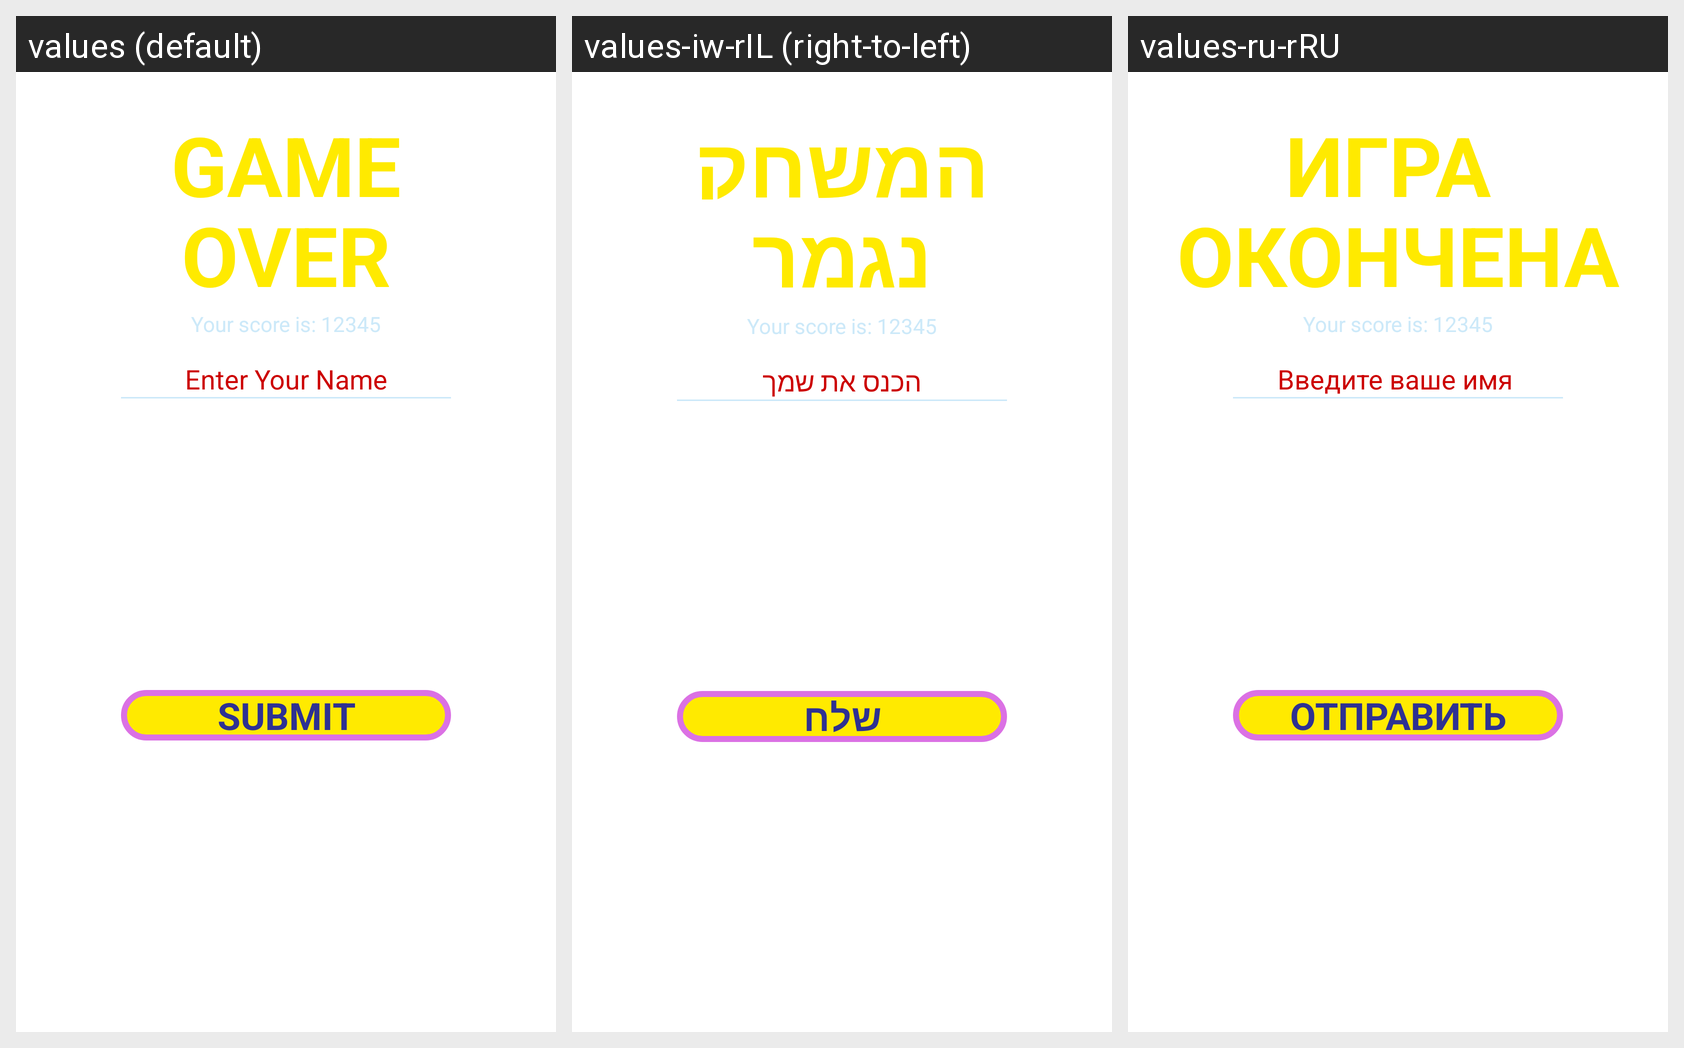

Locale-by-locale string values for the Android screen shown in this grid:
Android screen res/layout/gameover_menu.xml rendered under 3 locales, left to right: values (default), values-iw-rIL (right-to-left), values-ru-rRU. Device: Nexus 5 (rendered at 1080×1920; each locale shown at half size, 540×960, under a caption strip naming it); theme Theme.AndroidOneFinalProject.
Strings drawn on this screen, with the default value and each locale's value (text and hints the layout hard-codes, and strings that could not be matched under every locale, appear in the picture but are not listed):

game
  values: GAME
  values-iw-rIL: המשחק
  values-ru-rRU: ИГРА 

over
  values: OVER
  values-iw-rIL: נגמר
  values-ru-rRU: ОКОНЧЕНА

enter_name
  values: Enter Your Name
  values-iw-rIL: הכנס את שמך
  values-ru-rRU: Введите ваше имя 

submit
  values: SUBMIT
  values-iw-rIL: שלח
  values-ru-rRU: ОТПРАВИТЬ
